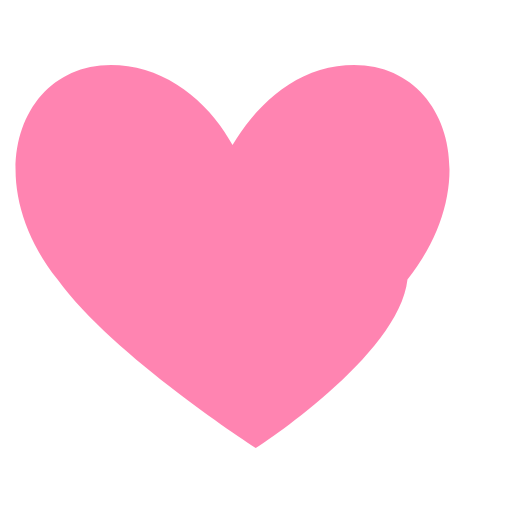
t = 0.00 s
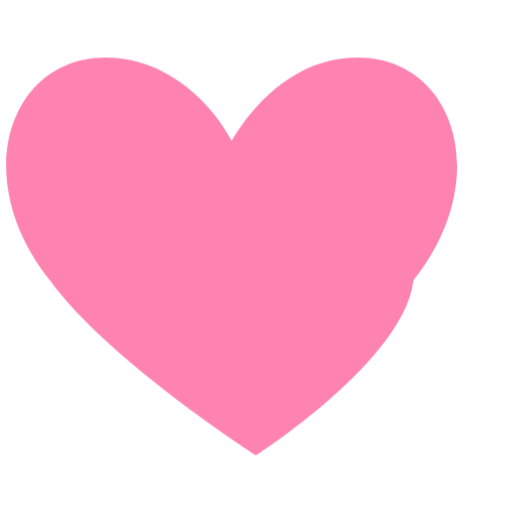
t = 0.19 s
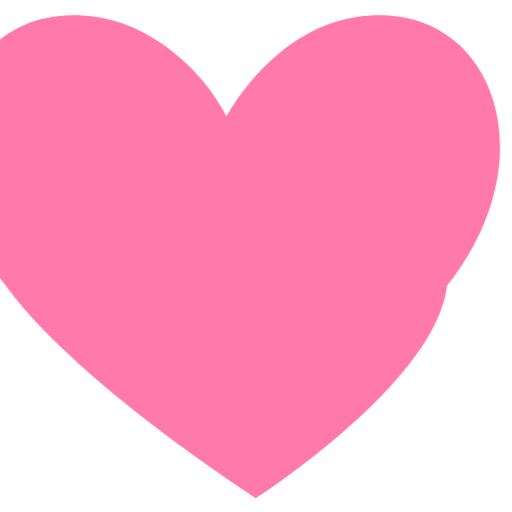
t = 0.56 s
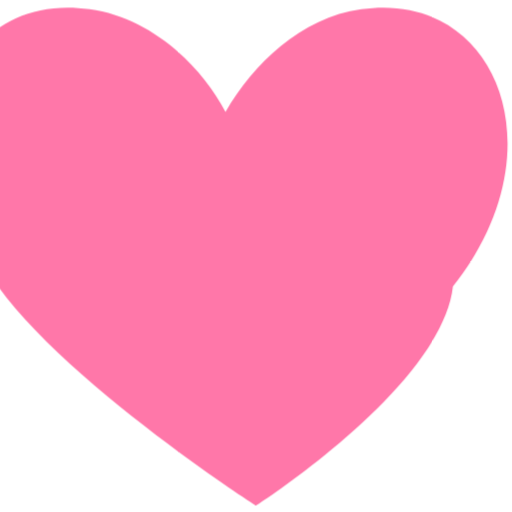
t = 0.75 s
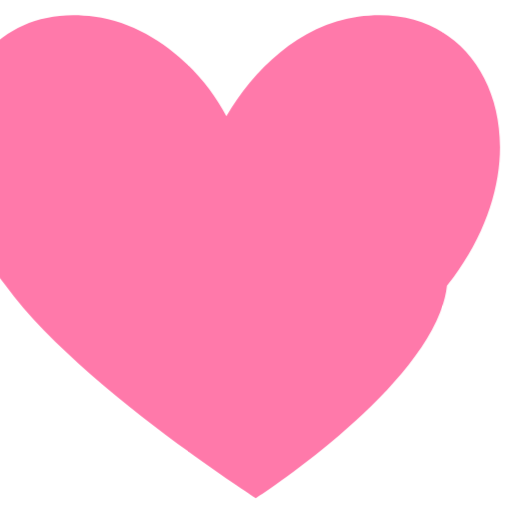
t = 0.94 s
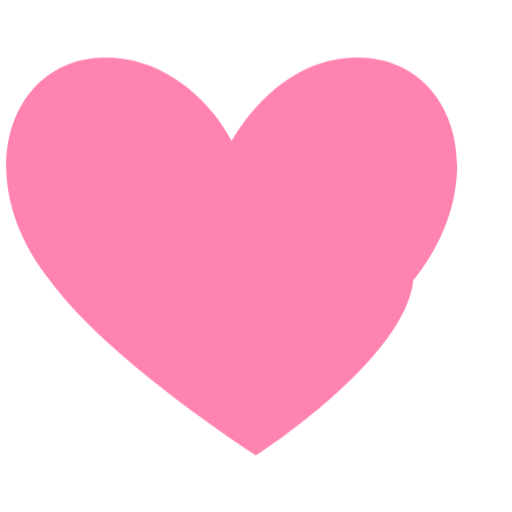
t = 1.31 s

The animated SVG that drew these frames (rendered in a browser with its animation timeline set to each time). Animation: 1 CSS @keyframes rule; one cycle of 1.50 s, repeats indefinitely.

<svg width="40" height="40" viewBox="0 0 24 24" fill="#ff77a9" xmlns="http://www.w3.org/2000/svg">
  <style>
    @keyframes pulse {
      0% { transform: scale(1); opacity: 0.9; }
      50% { transform: scale(1.3); opacity: 1; }
      100% { transform: scale(1); opacity: 0.9; }
    }
    .pulse {
      animation: pulse 1.5s infinite ease-in-out;
      transform-origin: center;
    }
  </style>

  <path class="pulse"
        d="M12 21s-6.7-4.3-9.3-7.9C-1.2 8.2 1.1 2.4 6 3.1c2.2.3 4 2 4.9 3.7 1-1.7 2.7-3.4 4.9-3.7 4.9-.7 7.2 5.1 3.3 10C18.7 16.7 12 21 12 21z"/>
</svg>
